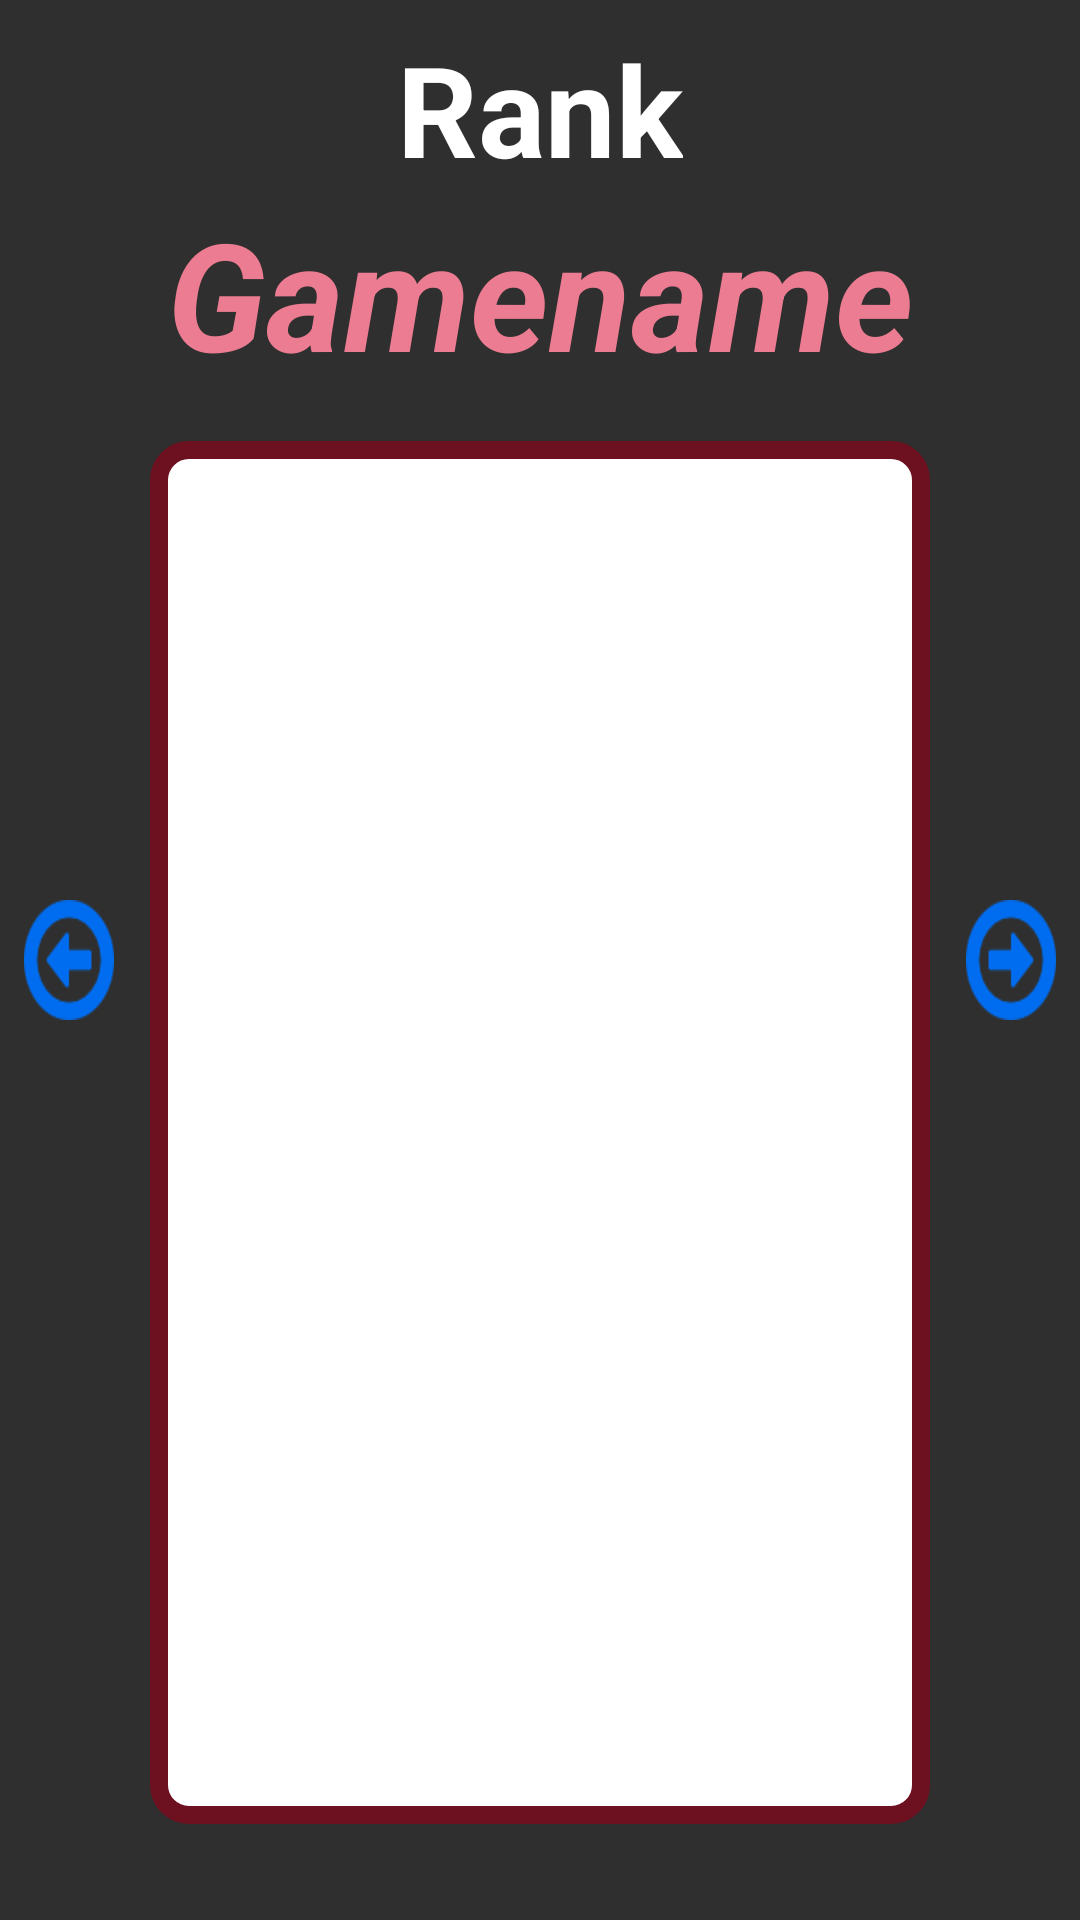

This screen was rendered from an Android layout file. Write that file and the resources it references.
<!-- AndroidManifest.xml: application theme AppTheme -->
<!-- res/layout/activity_total__rank.xml -->
<?xml version="1.0" encoding="utf-8"?>
<android.support.constraint.ConstraintLayout xmlns:android="http://schemas.android.com/apk/res/android"
    xmlns:app="http://schemas.android.com/apk/res-auto"
    xmlns:tools="http://schemas.android.com/tools"
    android:layout_width="match_parent"
    android:layout_height="match_parent"
    android:background="#2f2f2f"
    tools:context=".Total_Rank">

    <LinearLayout
        android:id="@+id/linearLayout"
        android:layout_width="wrap_content"
        android:layout_height="wrap_content"
        android:layout_marginTop="8dp"
        android:gravity="center"
        android:orientation="vertical"
        app:layout_constraintEnd_toEndOf="parent"
        app:layout_constraintStart_toStartOf="parent"
        app:layout_constraintTop_toTopOf="parent">

        <TextView
            android:id="@+id/textView2"
            android:layout_width="wrap_content"
            android:layout_height="wrap_content"
            android:layout_weight="1"
            android:text="Rank"
            android:textColor="@android:color/white"
            android:textSize="42sp"
            android:textStyle="bold" />

        <TextView
            android:id="@+id/rk_game_name"
            android:layout_width="wrap_content"
            android:layout_height="wrap_content"
            android:layout_weight="1"
            android:text="Gamename"
            android:textColor="#ec7c91"
            android:textSize="50sp"
            android:textStyle="bold|italic" />
    </LinearLayout>

    <LinearLayout
        android:id="@+id/linearLayout2"
        android:layout_width="0dp"
        android:layout_height="0dp"
        android:layout_marginBottom="32dp"
        android:layout_marginEnd="50dp"
        android:layout_marginLeft="50dp"
        android:layout_marginRight="50dp"
        android:layout_marginStart="50dp"
        android:layout_marginTop="16dp"
        android:background="@drawable/rank_background"
        android:orientation="vertical"
        android:paddingBottom="6dp"
        android:paddingLeft="6dp"
        android:paddingRight="6dp"
        android:paddingTop="6dp"
        app:layout_constraintBottom_toBottomOf="parent"
        app:layout_constraintEnd_toEndOf="parent"
        app:layout_constraintStart_toStartOf="parent"
        app:layout_constraintTop_toBottomOf="@+id/linearLayout">

        <android.support.v7.widget.RecyclerView
            android:id="@+id/rk_recycler"
            android:layout_width="match_parent"
            android:layout_height="match_parent" />
    </LinearLayout>

    <ImageButton
        android:id="@+id/rk_next"
        android:layout_width="30dp"
        android:layout_height="40dp"
        android:layout_marginEnd="8dp"
        android:layout_marginRight="8dp"
        android:background="@android:color/transparent"
        android:scaleType="fitXY"
        android:src="@drawable/rightarrow"
        app:layout_constraintBottom_toBottomOf="parent"
        app:layout_constraintEnd_toEndOf="parent"
        app:layout_constraintTop_toTopOf="parent" />

    <ImageButton
        android:id="@+id/rk_pre"
        android:layout_width="30dp"
        android:layout_height="40dp"
        android:layout_marginLeft="8dp"
        android:layout_marginStart="8dp"
        android:background="@android:color/transparent"
        android:scaleType="fitXY"
        android:src="@drawable/leftarrow"
        app:layout_constraintBottom_toBottomOf="parent"
        app:layout_constraintStart_toStartOf="parent"
        app:layout_constraintTop_toTopOf="parent" />

</android.support.constraint.ConstraintLayout>
<!-- resources referenced by this layout -->
<resources>
  <!-- drawable leftarrow: png bitmap (drawable-v24, 1150 bytes) -->
  <!-- drawable rank_background (drawable) -->
  <?xml version="1.0" encoding="utf-8"?>
  <shape xmlns:android="http://schemas.android.com/apk/res/android">
      <solid android:color="#FFFFFF"/>
      <stroke android:width="6dip" android:color="#6d101f" />
      <corners android:radius="10dip"/>
      <padding android:left="0dip" android:top="0dip" android:right="0dip" android:bottom="0dip" />
  
  </shape>
  <!-- drawable rightarrow: png bitmap (drawable-v24, 2338 bytes) -->
  <style name="AppTheme" parent="Theme.AppCompat.Light.NoActionBar">
          
          <item name="colorPrimary">#130d62</item>
          <item name="colorPrimaryDark">#FF251689</item>
          <item name="colorAccent">@color/colorAccent</item>
      </style>
  <!-- not gathered from this repository: default colours our renderer supplied (Android Studio template values) -->
  <color name="colorAccent">#FF03DAC5</color>
</resources>
